Photos from the image-classification dataset "Apparel_split" in the GitHub repository JoseMamaniS/SIS-421-JGMS-2026. Its 6 classes are: black dress, black pants, black shirt, black shoes, black shorts, blue dress.

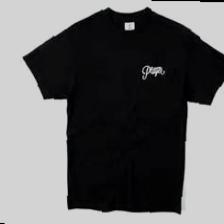
Label: black shirt

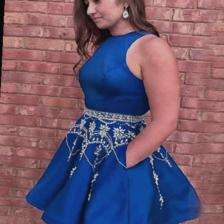
Label: blue dress

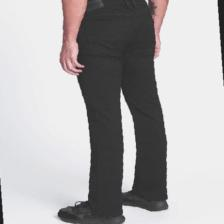
Label: black pants

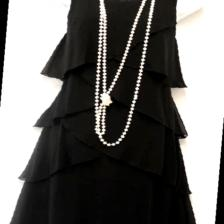
Label: black dress

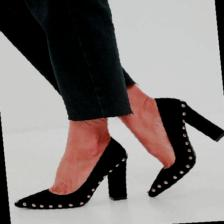
Label: black shoes

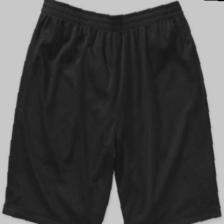
Label: black shorts
